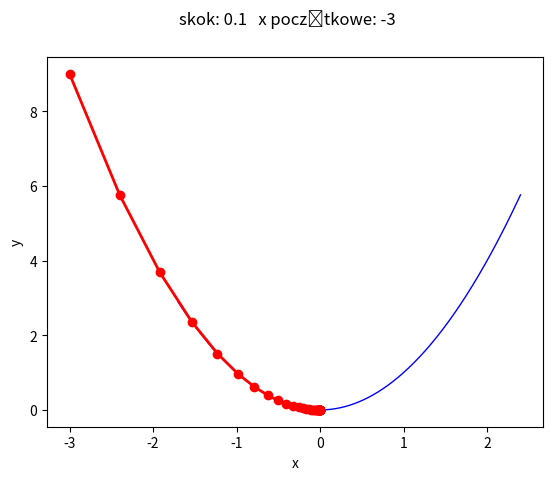

Reproduce this figure in Python.
import matplotlib.pyplot as plt
import numpy as np

# Funkcja zadana
def f(x):
    #return 1.5*x**4 - 2.2*x**3 - 3.1*x**2 + 1.8*x + 2.8
    return x**2

# Pochodna funkcji zadanej
def df(x):
    return 2*x
    #return 6*x**3 - 6.6*x**2 - 6.2*x + 1.8

# Metoda gradientu prostego
def simple_gradient_descent():
    ### PARAMETRY ###
    # maksymalna liczba iteracji
    i_max = 50 
    # obszar rysowania funkcji
    range_min = -1.7
    range_max = 2.4
    # x początkowy
    start = -3
    # współczynnik uczenia
    beta = 0.1
    # dokładność algorytmu
    err = 0.0001

    ### LOGIKA ###
    point = start
    points = np.array(start)
    i = 0
    while(True):
        i += 1
        last_point = point
        point = last_point - beta*df(last_point) # obliczanie nowego punktu
        points = np.append(points, point)
        # Warunek znalezienia minimum
        if abs(point - last_point) <= err: 
            print("Liczba iteracji: " + str(i))
            break
        # Przekroczenie maksymalnej liczby iteracji
        if i >= i_max:
            print("Nie znaleziono")
            break

    ### PREZENTACJA ###
    x_axis = np.linspace(range_min, range_max, 1000)
    plt.plot(x_axis, f(x_axis), 'b', linewidth = 1.0)
    plt.plot(points, f(points), 'r-o', linewidth = 2.0)
    plt.xlabel('x')
    plt.ylabel('y')
    plt.suptitle("skok: " + str(beta) + "   x początkowe: " + str(start))
    plt.show()

simple_gradient_descent()
